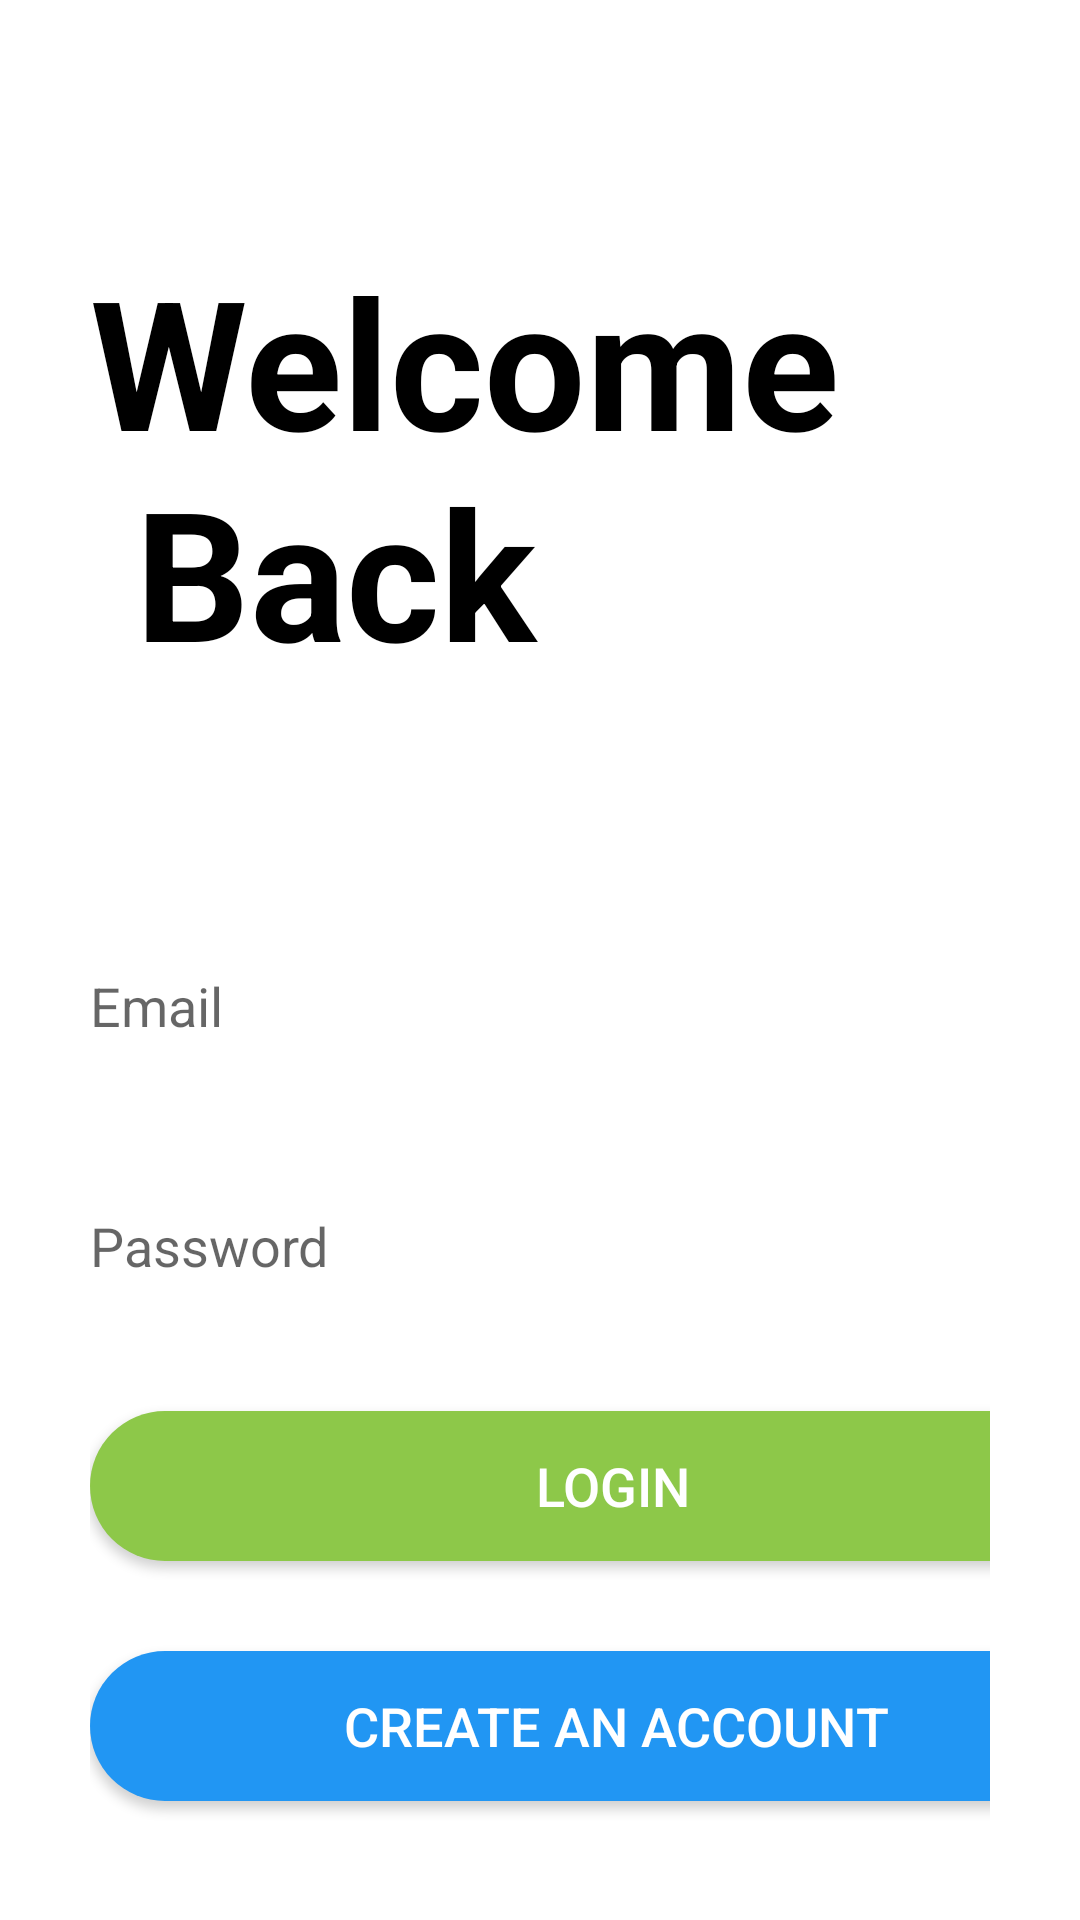

Produce the Android XML layout that renders to this screen, including the resource entries it uses.
<!-- AndroidManifest.xml: application theme Theme.myapplication -->
<!-- res/layout/activity_login.xml -->
<?xml version="1.0" encoding="utf-8"?>
<LinearLayout xmlns:android="http://schemas.android.com/apk/res/android"
    xmlns:app="http://schemas.android.com/apk/res-auto"
    xmlns:tools="http://schemas.android.com/tools"
    android:layout_width="match_parent"
    android:layout_height="match_parent"
    android:orientation="vertical"
    android:padding="30dp"
    tools:context=".LoginActivity">

    <TextView
        android:layout_width="304dp"
        android:layout_height="wrap_content"
        android:layout_marginTop="50dp"
        android:text="@string/welcome_n_back"
        android:textColor="#000"
        android:textSize="60sp"
        android:textStyle="bold" />

    <EditText
        android:id="@+id/emailBox"
        android:layout_width="match_parent"
        android:layout_height="50dp"
        android:inputType="textEmailAddress"
        android:hint="Email"
        android:layout_marginTop="80dp"
        android:background="@drawable/textbox_size"/>

    <EditText
        android:id="@+id/passwordBox"
        android:layout_width="match_parent"
        android:layout_height="50dp"
        android:inputType="textPassword"
        android:hint="Password"
        android:layout_marginTop="30dp"
        android:background="@drawable/textbox_size"/>

    <Button
        android:id="@+id/loginButton"
        android:layout_width="349dp"
        android:layout_height="50dp"
        android:layout_marginTop="30dp"
        android:background="@drawable/loginbtn_style"
        android:text="@string/login"
        android:textColor="#fff"
        android:textSize="18sp" />

    <Button
        android:id="@+id/createButton"
        android:layout_width="351dp"
        android:layout_height="50dp"
        android:layout_marginTop="30dp"
        android:background="@drawable/signupbtn_style"
        android:text="@string/create_an_account"
        android:textColor="#fff"
        android:textSize="18sp" />
    
</LinearLayout>
<!-- resources referenced by this layout -->
<resources>
  <!-- drawable loginbtn_style (drawable) -->
  <?xml version="1.0" encoding="utf-8"?>
  <shape xmlns:android="http://schemas.android.com/apk/res/android">
        <solid android:color="#8DC849"/>
        <corners android:radius="30dp" />
  </shape>
  <!-- drawable signupbtn_style (drawable) -->
  <?xml version="1.0" encoding="utf-8"?>
  <shape xmlns:android="http://schemas.android.com/apk/res/android">
      <solid android:color="#2196f3"/>
      <corners android:radius="30dp" />
  </shape>
  <string name="create_an_account">Create an Account</string>
  <string name="login">Login</string>
  <string name="welcome_n_back">Welcome \n Back</string>
  <style name="Theme.myapplication" parent="Theme.MaterialComponents.DayNight.NoActionBar">
          
          <item name="colorPrimary">@color/purple_500</item>
          <item name="colorPrimaryVariant">@color/purple_700</item>
          <item name="colorOnPrimary">@color/white</item>
          
          <item name="colorSecondary">@color/teal_200</item>
          <item name="colorSecondaryVariant">@color/teal_700</item>
          <item name="colorOnSecondary">@color/black</item>
          
          <item name="android:statusBarColor">?attr/colorPrimaryVariant</item>
          
      </style>
  <!-- not gathered from this repository: default colours our renderer supplied (Android Studio template values) -->
  <color name="purple_500">#FF6200EE</color>
  <color name="purple_700">#FF3700B3</color>
  <color name="teal_200">#FF03DAC5</color>
  <color name="teal_700">#FF018786</color>
  <color name="black">#FF000000</color>
  <color name="white">#FFFFFFFF</color>
</resources>
